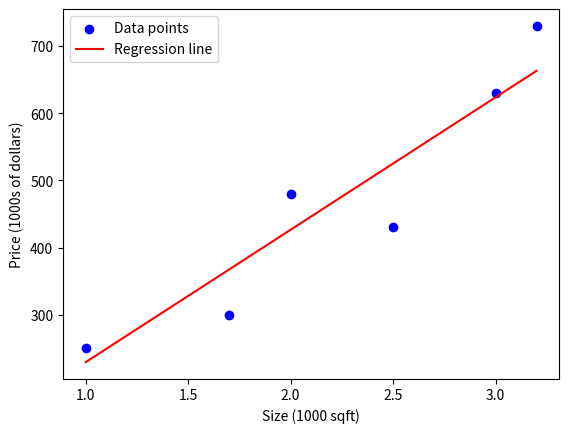

Here is the Python script that generated this plot:
import numpy as np
import matplotlib.pyplot as plt
# Sample data
x_train = np.array([1.0, 1.7, 2.0, 2.5, 3.0, 3.2])
y_train = np.array([250, 300, 480, 430, 630, 730])

# Cost function
def compute_cost(x, y, w, b):
    m = len(x)
    total_cost = 0
    for i in range(m):
        f_wb = w * x[i] + b
        cost = (f_wb - y[i]) ** 2
        total_cost += cost
    return total_cost / (2 * m)
# Gradient descent function
def gradient_descent(x, y, w_init, b_init, alpha, num_iters):
    w = w_init
    b = b_init
    m = len(x)
    
    for i in range(num_iters):
        dw = 0
        db = 0
        for j in range(m):
            f_wb = w * x[j] + b
            dw += (f_wb - y[j]) * x[j]
            db += (f_wb - y[j])
        
        w = w - (alpha / m) * dw
        b = b - (alpha / m) * db
        
        if i % 100 == 0:
            cost = compute_cost(x, y, w, b)
            print(f"Iteration {i}: Cost = {cost}, w = {w}, b = {b}")
    
    return w, b
# Initialize parameters
initial_w = 0
initial_b = 0
iterations = 1000
alpha = 0.01

# Run gradient descent
w_final, b_final = gradient_descent(x_train, y_train, initial_w, initial_b, alpha, iterations)

# Print final results
print(f"Final parameters: w = {w_final}, b = {b_final}")
print(f"Final cost = {compute_cost(x_train, y_train, w_final, b_final)}")
# Plot the results
plt.scatter(x_train, y_train, color='blue', label='Data points')
plt.plot(x_train, w_final * x_train + b_final, color='red', label='Regression line')
plt.xlabel('Size (1000 sqft)')
plt.ylabel('Price (1000s of dollars)')
plt.legend()
plt.show()